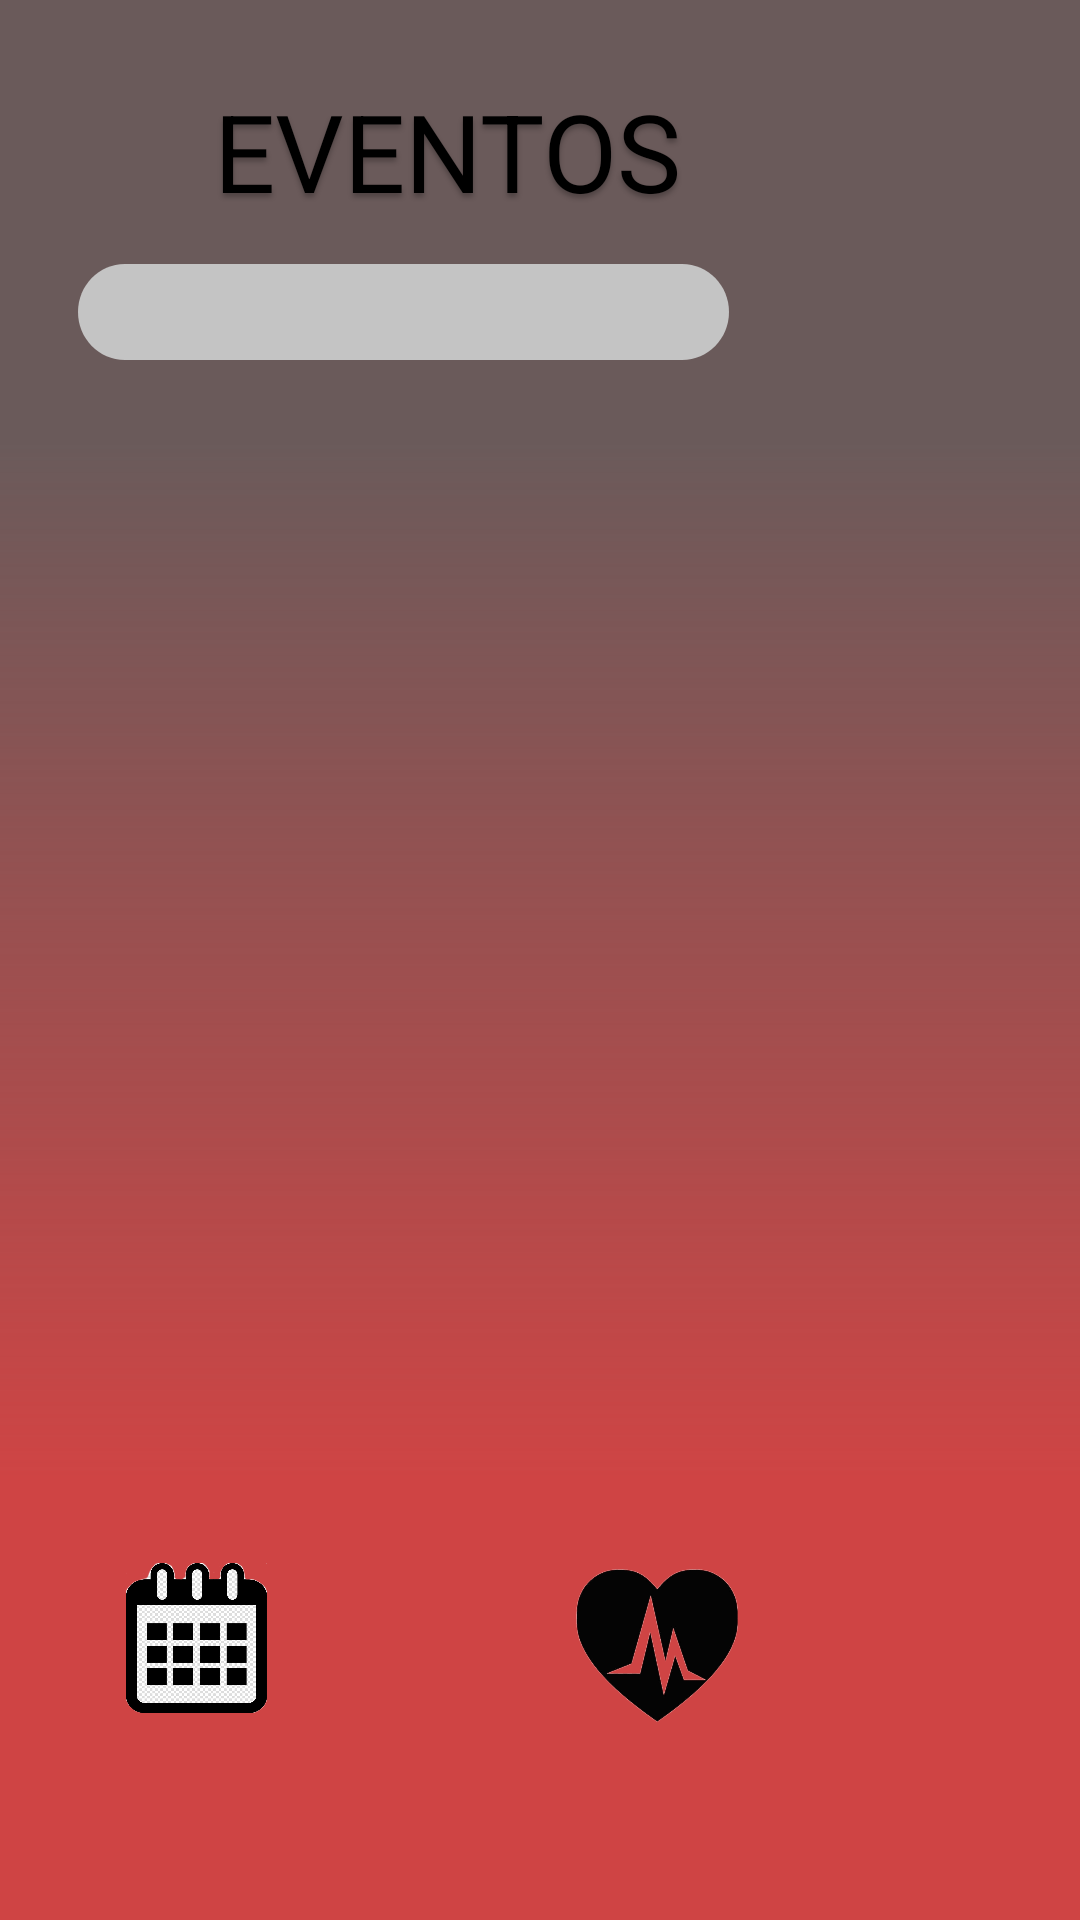

Here is an Android app screen rendered from its layout file. Give the layout XML and the strings, colors and styles it references.
<!-- AndroidManifest.xml: application theme AppTheme -->
<!-- res/layout/activity_eventos.xml -->
<?xml version="1.0" encoding="utf-8"?>
<RelativeLayout xmlns:android="http://schemas.android.com/apk/res/android"
    xmlns:app="http://schemas.android.com/apk/res-auto"
    xmlns:tools="http://schemas.android.com/tools"
    android:id="@+id/frame_inici"
    android:layout_width="fill_parent"
    android:layout_height="fill_parent"
    android:background="@drawable/frame_splash_creen">

    <ImageView
        android:id="@+id/icono_guardados"
        android:layout_width="wrap_content"
        android:layout_height="51dp"
        android:layout_below="@+id/lista_Tickets"
        android:layout_alignParentStart="true"
        android:layout_alignParentLeft="false"
        android:layout_alignParentEnd="true"
        android:layout_alignParentRight="false"
        android:layout_alignParentBottom="false"
        android:layout_marginStart="192dp"
        android:layout_marginLeft="193dp"
        android:layout_marginTop="59dp"
        android:layout_marginEnd="114dp"
        android:layout_marginRight="113dp"
        android:layout_marginBottom="50dp"
        android:background="@drawable/icono_guardados" />

    <ImageView
        android:id="@+id/icono_eventos"
        android:layout_width="47dp"
        android:layout_height="50dp"
        android:layout_below="@+id/lista_Tickets"
        android:layout_alignParentStart="true"
        android:layout_alignParentLeft="false"
        android:layout_alignParentEnd="true"
        android:layout_alignParentRight="false"
        android:layout_alignParentBottom="false"
        android:layout_marginStart="42dp"
        android:layout_marginLeft="43dp"
        android:layout_marginTop="57dp"
        android:layout_marginEnd="271dp"
        android:layout_marginRight="270dp"
        android:layout_marginBottom="53dp"
        android:background="@drawable/icono_eventos" />

    <ImageView
        android:id="@+id/icono_ticket"
        android:layout_width="wrap_content"
        android:layout_height="51dp"
        android:layout_below="@+id/lista_Tickets"
        android:layout_alignParentStart="true"
        android:layout_alignParentLeft="false"
        android:layout_alignParentEnd="true"
        android:layout_alignParentRight="false"
        android:layout_alignParentBottom="false"
        android:layout_marginStart="107dp"
        android:layout_marginLeft="108dp"
        android:layout_marginTop="59dp"
        android:layout_marginEnd="195dp"
        android:layout_marginRight="194dp"
        android:layout_marginBottom="50dp"
        android:background="@drawable/icono_ticket"
        android:contentDescription="TODO" />

    <ImageView
        android:id="@+id/icono_perfil"
        android:layout_width="wrap_content"
        android:layout_height="52dp"
        android:layout_below="@+id/lista_Tickets"
        android:layout_alignParentStart="true"
        android:layout_alignParentLeft="false"
        android:layout_alignParentEnd="true"
        android:layout_alignParentRight="false"
        android:layout_alignParentBottom="false"
        android:layout_marginStart="270dp"
        android:layout_marginLeft="271dp"
        android:layout_marginTop="59dp"
        android:layout_marginEnd="39dp"
        android:layout_marginRight="38dp"
        android:layout_marginBottom="49dp"
        android:background="@drawable/icono_perfil" />

    <TextView
        android:id="@+id/titulo_eventos"
        android:layout_width="178dp"
        android:layout_height="wrap_content"
        android:layout_alignParentLeft="false"
        android:layout_alignParentTop="false"
        android:layout_alignParentEnd="true"
        android:layout_alignParentRight="false"
        android:layout_alignParentBottom="false"
        android:layout_marginStart="60dp"
        android:layout_marginLeft="35dp"
        android:layout_marginTop="26dp"
        android:layout_marginEnd="122dp"
        android:layout_marginRight="163dp"
        android:layout_marginBottom="566dp"
        android:gravity="center_horizontal|top"
        android:text="@string/titulo_eventos"
        android:textAppearance="@style/titulo"
        android:textSize="36sp" />

    <ListView
        android:id="@+id/lista_Tickets"
        android:layout_width="wrap_content"
        android:layout_height="337dp"
        android:layout_alignParentStart="true"
        android:layout_alignParentLeft="false"
        android:layout_alignParentTop="false"
        android:layout_alignParentEnd="true"
        android:layout_alignParentRight="false"
        android:layout_marginStart="18dp"
        android:layout_marginLeft="20dp"
        android:layout_marginTop="127dp"
        android:layout_marginEnd="22dp"
        android:layout_marginRight="20dp" />

    <EditText
        android:id="@+id/input_buscar"
        android:layout_width="wrap_content"
        android:layout_height="32dp"
        android:layout_alignParentStart="true"
        android:layout_alignParentLeft="false"
        android:layout_alignParentTop="false"
        android:layout_alignParentEnd="true"
        android:layout_alignParentRight="false"
        android:layout_alignParentBottom="false"
        android:layout_marginStart="26dp"
        android:layout_marginLeft="26dp"
        android:layout_marginTop="88dp"
        android:layout_marginEnd="117dp"
        android:layout_marginRight="117dp"
        android:layout_marginBottom="520dp"
        android:background="@drawable/frame_input"
        android:ems="10"
        android:inputType="textPersonName" />

</RelativeLayout>
<!-- resources referenced by this layout -->
<resources>
  <!-- drawable frame_input (drawable) -->
  <?xml version="1.0" encoding="utf-8"?>
  <vector
      xmlns:android="http://schemas.android.com/apk/res/android"
      xmlns:aapt="http://schemas.android.com/aapt"
      android:width="160dp"
      android:height="23dp"
      android:viewportWidth="160"
      android:viewportHeight="23"
      >
  
      <group>
  
          <clip-path
              android:pathData="M11.5 0H148.5C154.851 0 160 5.14873 160 11.5C160 17.8513 154.851 23 148.5 23H11.5C5.14873 23 0 17.8513 0 11.5C0 5.14873 5.14873 0 11.5 0Z"
              />
  
          <path
              android:pathData="M0 0V23H160V0"
              android:fillColor="#C4C4C4"
              />
  
      </group>
  
  </vector>
  <!-- drawable frame_splash_creen (drawable) -->
  <?xml version="1.0" encoding="utf-8"?>
  <vector
      xmlns:android="http://schemas.android.com/apk/res/android"
      xmlns:aapt="http://schemas.android.com/aapt"
      android:width="209dp"
      android:height="388dp"
      android:viewportWidth="209"
      android:viewportHeight="388"
      >
  
      <group>
  
          <clip-path
              android:pathData="M0 0H209V388H0V0Z"
              />
  
          <path
              android:pathData="M0 0V388H209V0"
              android:fillColor="#CF4444"
              />
  
          <group
              android:translateX="1"
              android:translateY="0"
              android:pivotX="104.5"
              android:pivotY="194"
              android:scaleX="2"
              android:scaleY="2"
              android:rotation="90"
              >
  
              <path
                  android:pathData="M0 0V388H209V0"
                  >
  
                  <aapt:attr name="android:fillColor">
  
                      <gradient
                          android:type="linear"
                          android:startX="52.25"
                          android:startY="194"
                          android:endX="156.75"
                          android:endY="194"
                          >
  
                          <item
                              android:color="#6A5A5A"
                              android:offset="0"
                              />
  
                          <item
                              android:color="#00FFFFFF"
                              android:offset="1"
                              />
  
                      </gradient>
  
                  </aapt:attr>
  
              </path>
  
          </group>
  
      </group>
  
  </vector>
  <!-- drawable icono_eventos: png bitmap (drawable, 131822 bytes) -->
  <!-- drawable icono_guardados: png bitmap (drawable, 65556 bytes) -->
  <string name="titulo_eventos">EVENTOS</string>
  <style name="titulo">
  
          <item name="android:textSize">
              24sp
          </item>
  
          <item name="android:textColor">
              #000000
          </item>
  
          <item name="android:shadowColor">
              #40000000
          </item>
  
          <item name="android:shadowDx">
              0
          </item>
  
          <item name="android:shadowDy">
              4
          </item>
  
          <item name="android:shadowRadius">
              4
          </item>
  
      </style>
  <style name="AppTheme" parent="Theme.AppCompat.Light.DarkActionBar">
          
          <item name="colorPrimary">@color/colorPrimary</item>
          <item name="colorPrimaryDark">@color/colorPrimaryDark</item>
          <item name="colorAccent">@color/colorAccent</item>
      </style>
  <!-- not gathered from this repository: default colours our renderer supplied (Android Studio template values) -->
  <color name="colorPrimary">#FF6200EE</color>
  <color name="colorPrimaryDark">#FF3700B3</color>
  <color name="colorAccent">#FF03DAC5</color>
</resources>
